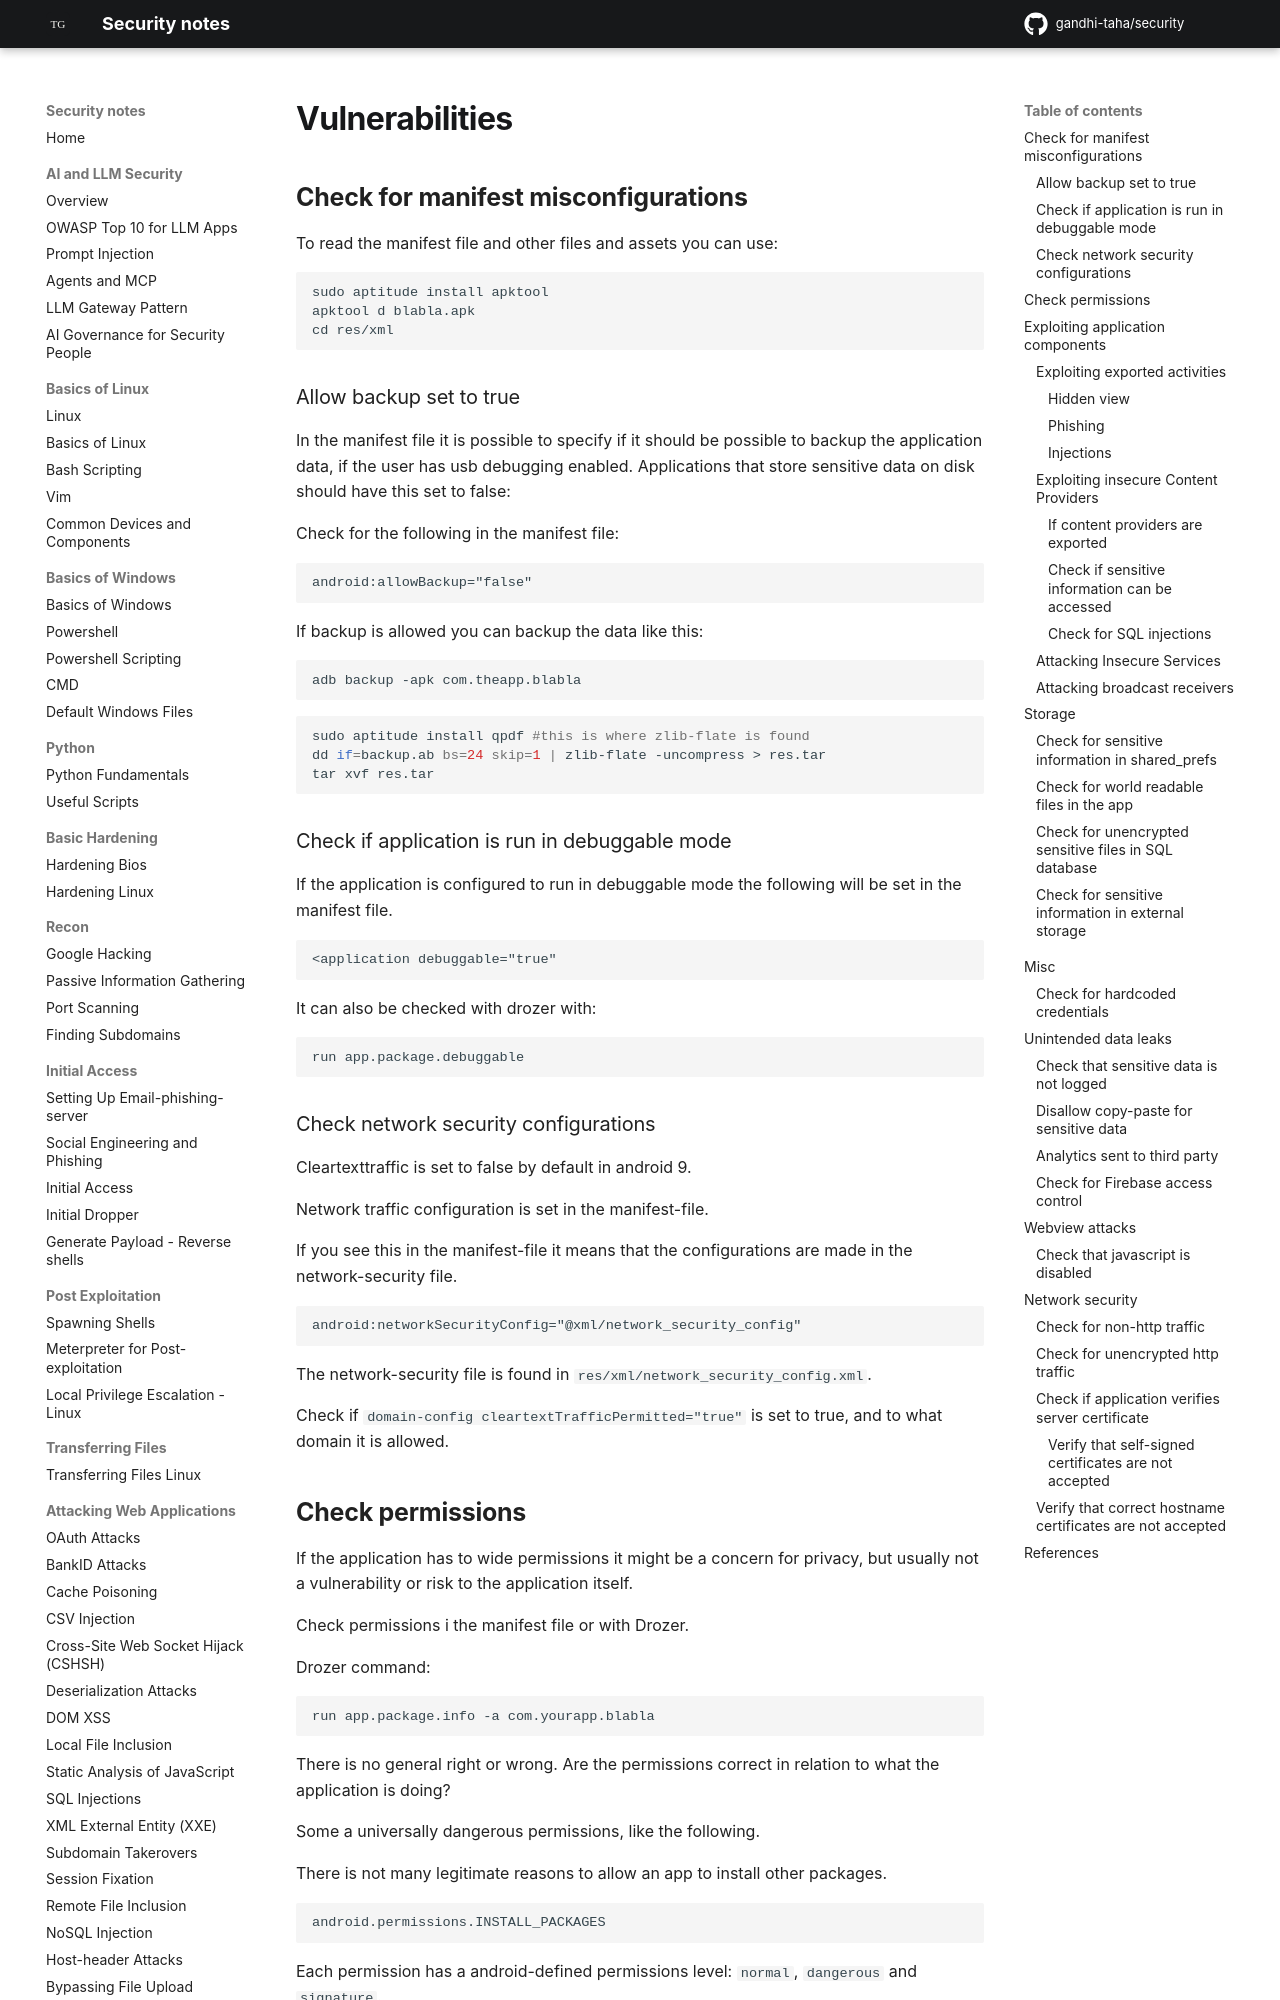

repository: gandhi-taha/security · page: attacking_mobile_applications/android/mobile_application_vulnerabilities_android/index.html · generator: mkdocs


## Check for manifest misconfigurations


To read the manifest file and other files and assets you can use:

```
sudo aptitude install apktool
apktool d blabla.apk
cd res/xml
```

### Allow backup set to true

In the manifest file it is possible to specify if it should be possible to backup the application data, if the user has usb debugging enabled. Applications that store sensitive data on disk should have this set to false:

Check for the following in the manifest file:

```xml
android:allowBackup="false"
```

If backup is allowed you can backup the data like this:


```
adb backup -apk com.theapp.blabla
```


```bash
sudo aptitude install qpdf #this is where zlib-flate is found
dd if=backup.ab bs=24 skip=1 | zlib-flate -uncompress > res.tar
tar xvf res.tar
```


### Check if application is run in debuggable mode

If the application is configured to run in debuggable mode the following will be set in the manifest file.


```
<application debuggable="true"
```

It can also be checked with drozer with:

```
run app.package.debuggable
```


### Check network security configurations

Cleartexttraffic is set to false by default in android 9.

Network traffic configuration is set in the manifest-file.

If you see this in the manifest-file it means that the configurations are made in the network-security file.

```
android:networkSecurityConfig="@xml/network_security_config"
```


The network-security file is found in `res/xml/network_security_config.xml`.

Check if `domain-config cleartextTrafficPermitted="true"` is set to true, and to what domain it is allowed.




## Check permissions

If the application has to wide permissions it might be a concern for privacy, but usually not a vulnerability or risk to the application itself.


Check permissions i the manifest file or with Drozer.

Drozer command:

```
run app.package.info -a com.yourapp.blabla
```

There is no general right or wrong. Are the permissions correct in relation to what the application is doing?

Some a universally dangerous permissions, like the following.

There is not many legitimate reasons to allow an app to install other packages.

```
android.permissions.INSTALL_PACKAGES
```


Each permission has a android-defined permissions level: `normal`, `dangerous` and `signature`.

https://developer.android.com/guide/topics/permissions/overview#normal-dangerous

If a permission is defined as "dangerous", such as reading contacts. The user must explicitly agree to the permission for it to be active.
